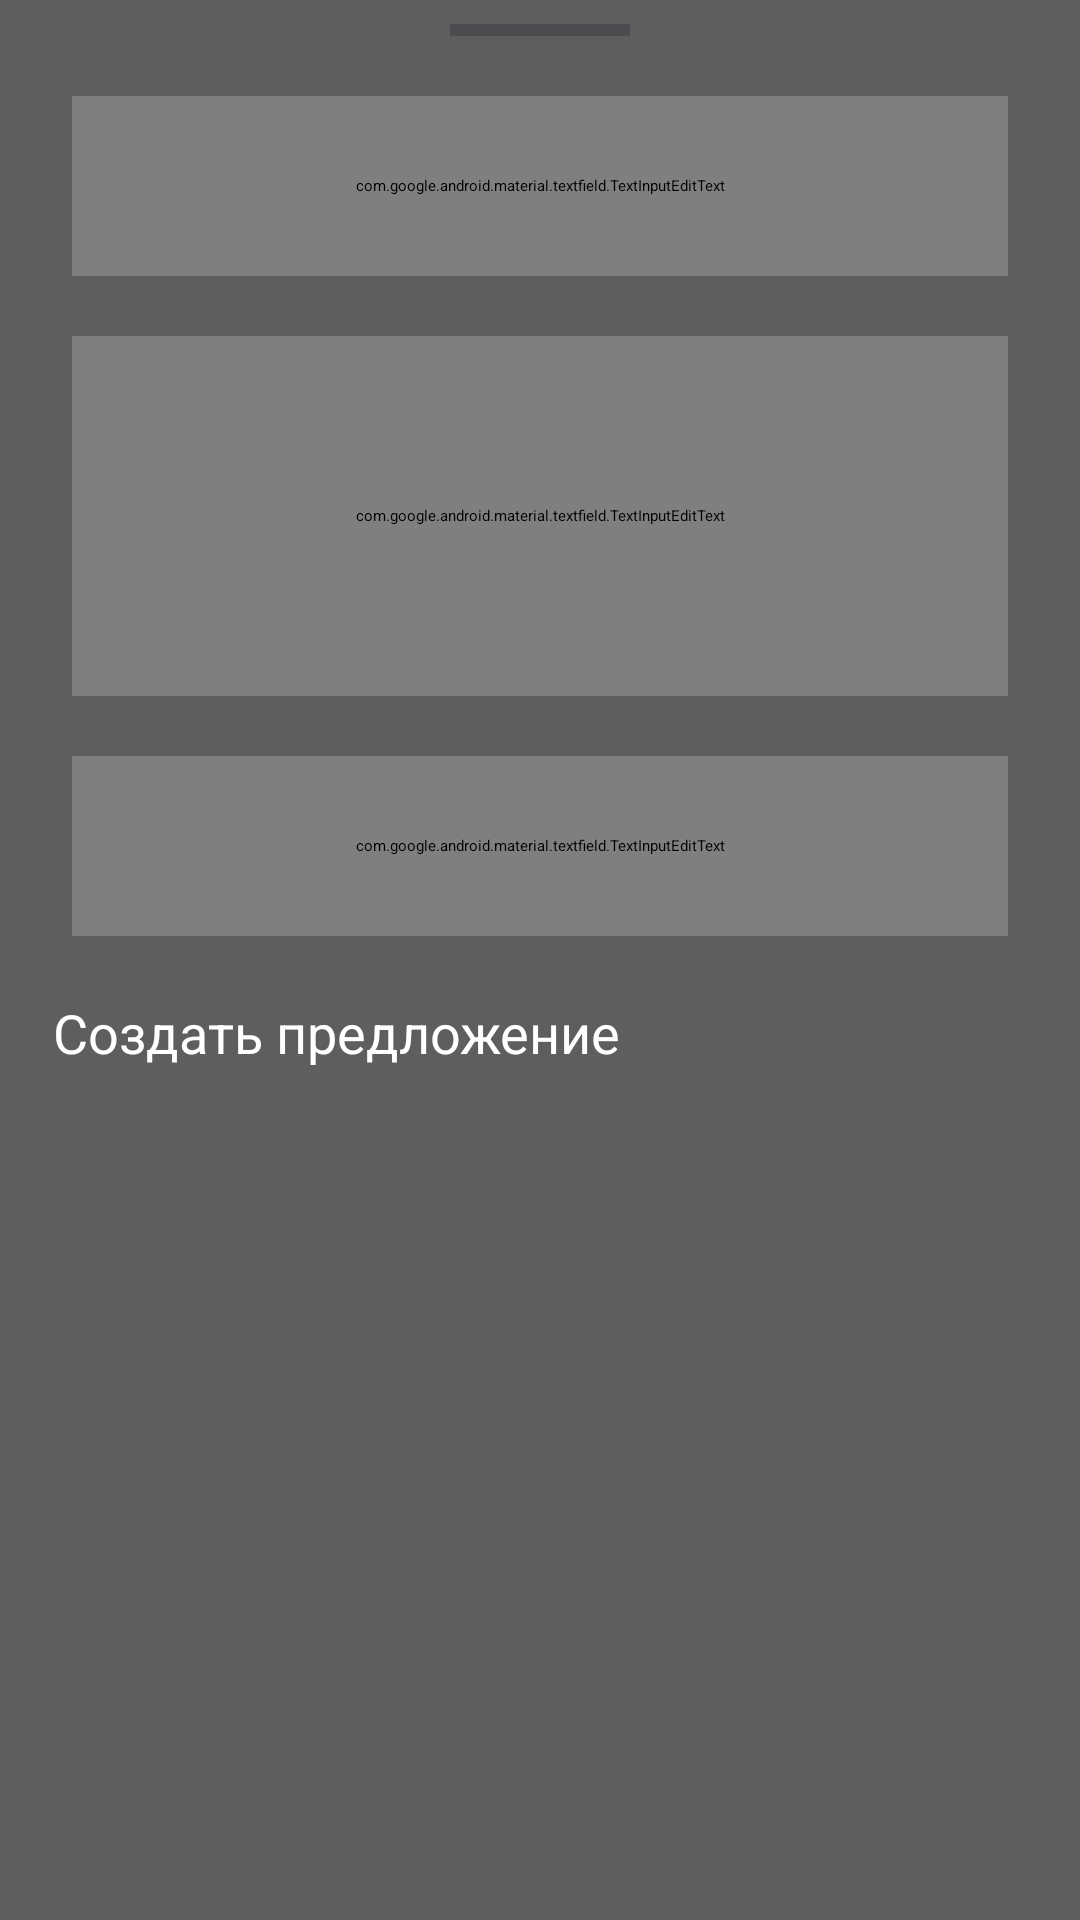

Android layout source for this screen:
<!-- AndroidManifest.xml: application theme Theme.HealthApp -->
<!-- res/layout/bottom_sheet_layout.xml -->
<androidx.constraintlayout.widget.ConstraintLayout
    xmlns:android="http://schemas.android.com/apk/res/android"
    xmlns:app="http://schemas.android.com/apk/res-auto"
    android:id="@+id/bottom_sheet_container_constraint"
    android:layout_width="match_parent"
    android:layout_height="wrap_content"
    android:background="@color/bottom_sheet_bg"
    app:behavior_hideable="true"
    app:layout_behavior="com.google.android.material.bottomsheet.BottomSheetBehavior">

    <androidx.core.widget.NestedScrollView
        android:layout_width="match_parent"
        android:layout_height="match_parent"
        app:layout_constraintEnd_toEndOf="parent"
        app:layout_constraintStart_toStartOf="parent"
        app:layout_constraintTop_toTopOf="parent"
        app:layout_constraintBottom_toBottomOf="parent">

        <androidx.constraintlayout.widget.ConstraintLayout
            android:layout_width="match_parent"
            android:layout_height="match_parent">

    <View
        android:id="@+id/bottom_sheet_line"
        style="@style/My_Bottom_Sheet_Line"
        app:layout_constraintEnd_toEndOf="parent"
        app:layout_constraintStart_toStartOf="parent"
        app:layout_constraintTop_toTopOf="parent" />


    <com.google.android.material.textfield.TextInputEditText
        android:id="@+id/theme_et"
        android:layout_width="match_parent"
        android:layout_height="60dp"
        android:layout_marginStart="24dp"
        android:layout_marginTop="20dp"
        android:layout_marginEnd="24dp"
        android:maxLines="2"
        android:maxLength="60"
        android:background="@drawable/main_button_background"
        android:gravity="center"
        android:hint="@string/bottom_sheet_service_name"
        android:inputType="textMultiLine"
        android:paddingStart="8dp"
        android:paddingEnd="8dp"
        android:textAllCaps="false"
        android:textColor="@color/reg_form_color"
        android:textColorHint="@color/hint_text_color"
        app:layout_constraintEnd_toEndOf="parent"
        app:layout_constraintStart_toStartOf="parent"
        app:layout_constraintTop_toBottomOf="@+id/bottom_sheet_line" />

    <com.google.android.material.textfield.TextInputEditText
        android:id="@+id/overview_et"
        android:layout_width="match_parent"
        android:layout_height="120dp"
        android:layout_marginStart="24dp"
        android:layout_marginTop="20dp"
        android:layout_marginEnd="24dp"
        android:maxLines="4"
        android:maxLength="300"
        android:scrollbars="vertical"
        android:background="@drawable/main_button_background"
        android:gravity="center"
        android:hint="Сердце"
        android:inputType="textMultiLine"
        android:paddingStart="8dp"
        android:paddingEnd="8dp"
        android:textAllCaps="false"
        android:textColor="@color/reg_form_color"
        android:textColorHint="@color/hint_text_color"
        app:layout_constraintEnd_toEndOf="parent"
        app:layout_constraintStart_toStartOf="parent"
        app:layout_constraintTop_toBottomOf="@+id/theme_et" />

    <com.google.android.material.textfield.TextInputEditText
        android:id="@+id/price_et"
        android:layout_width="match_parent"
        android:layout_height="60dp"
        android:layout_marginStart="24dp"
        android:layout_marginTop="20dp"
        android:layout_marginEnd="24dp"
        android:background="@drawable/main_button_background"
        android:gravity="center"
        android:maxLines="1"
        android:maxLength="16"
        android:hint="Стоимость"
        android:inputType="number"
        android:paddingStart="8dp"
        android:paddingEnd="8dp"
        android:textAllCaps="false"
        android:textColor="@color/reg_form_color"
        android:textColorHint="@color/hint_text_color"
        app:layout_constraintEnd_toEndOf="parent"
        app:layout_constraintStart_toStartOf="parent"
        app:layout_constraintTop_toBottomOf="@+id/overview_et" />

    <androidx.appcompat.widget.AppCompatButton
        android:id="@+id/add_button"
        android:layout_width="325dp"
        android:layout_height="52dp"
        android:layout_marginTop="20dp"
        android:background="@drawable/login_button_background"
        android:text="Создать предложение"
        android:textAllCaps="false"
        android:textColor="@color/white"
        android:textSize="18sp"
        app:layout_constraintEnd_toEndOf="parent"
        app:layout_constraintStart_toStartOf="parent"
        app:layout_constraintTop_toBottomOf="@+id/price_et" />

            <TextView
                android:layout_width="match_parent"
                android:layout_height="32dp"
                app:layout_constraintEnd_toEndOf="parent"
                app:layout_constraintStart_toStartOf="parent"
                app:layout_constraintTop_toBottomOf="@+id/add_button"/>


    </androidx.constraintlayout.widget.ConstraintLayout>

    </androidx.core.widget.NestedScrollView>

</androidx.constraintlayout.widget.ConstraintLayout>
<!-- resources referenced by this layout -->
<resources>
  <color name="bottom_sheet_bg">#5E5E5E</color>
  <color name="hint_text_color">#6C6E6C</color>
  <color name="reg_form_color">#1FC57B</color>
  <color name="white">#FFFFFFFF</color>
  <string name="bottom_sheet_service_name">Название услуги</string>
  <style name="My_Bottom_Sheet_Line">
          <item name="android:layout_width">@dimen/bottom_sheet_line_width</item>
          <item name="android:layout_height">@dimen/bottom_sheet_line_height</item>
          <item name="android:layout_marginTop">@dimen/bottom_sheet_line_margin_top</item>
          <item name="android:background">@color/bottom_sheet_line_background</item>
      </style>
  <dimen name="bottom_sheet_line_width">60dp</dimen>
  <dimen name="bottom_sheet_line_height">4dp</dimen>
  <dimen name="bottom_sheet_line_margin_top">8dp</dimen>
  <color name="bottom_sheet_line_background">#662D3139</color>
</resources>
